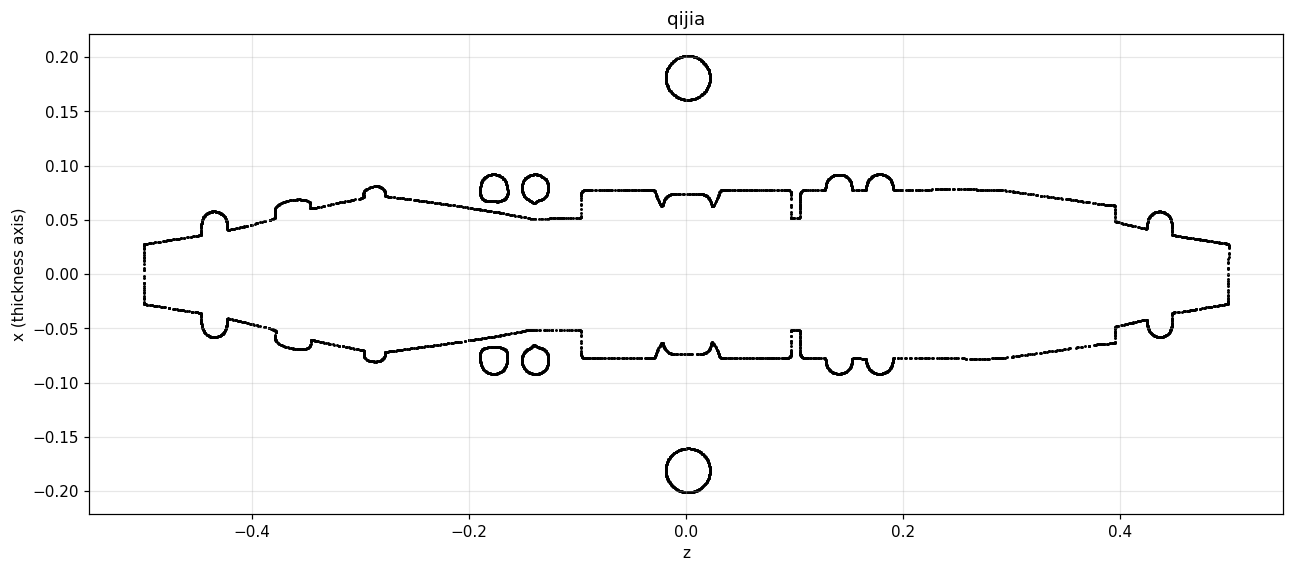

The data file committed next to this chart (first rows):
4.461986213024634607e-01, 5.149691476157840925e-02
4.461510482655816623e-01, 5.158713833277407679e-02
-4.357104903559015918e-01, -5.807678848089136564e-02
-4.357920859946259884e-01, -5.806740511346541317e-02
-4.357104903559015918e-01, -5.807678848089136564e-02
-4.356054186381911886e-01, -5.807912671519665365e-02
-4.339778354089243728e-01, -5.803326165951129545e-02
-4.340066736230302480e-01, -5.803499753218677171e-02
-4.339778354089243728e-01, -5.803326165951129545e-02
-4.339494689042545095e-01, -5.802934316330826681e-02
-4.368678394157159417e-01, 5.764844969506519035e-02
-4.365263757300039682e-01, 5.771091124486019130e-02
-4.364650129867903017e-01, 5.771800167306388729e-02
-4.365263757300039682e-01, 5.771091124486019130e-02
4.451780235784942863e-01, 5.322008474265624289e-02
4.451651484991824836e-01, 5.323627353563414877e-02
4.459797923671366959e-01, 5.191257379756382406e-02
4.461510482655816623e-01, 5.158713833277407679e-02
-1.314309483197019512e-01, -6.923758873512202150e-02
-1.314010601032717940e-01, -6.925872300985906616e-02
-1.314010601032717940e-01, -6.925872300985906616e-02
-1.312850385428594169e-01, -6.934335358020408957e-02
1.223111896115822717e-01, -7.759776855385583372e-02
1.219294956075222258e-01, -7.759753597765474409e-02
1.223111896115822717e-01, -7.759776855385583372e-02
1.227981993043125442e-01, -7.760146632921798016e-02
-1.817226968781882404e-02, 1.861664004219575896e-01
-1.817460994251066109e-02, 1.861587780298308015e-01
-1.817460994251066109e-02, 1.861587780298308015e-01
-1.817633403259400621e-02, 1.861525501970014429e-01
2.196625806249867183e-02, 1.793254667240010425e-01
2.198019838893642761e-02, 1.795545110817736156e-01
2.193865603960743968e-02, 1.790741400769934877e-01
2.196625806249867183e-02, 1.793254667240010425e-01
1.351364148032519197e-01, 9.055759638550750501e-02
1.352421204035551550e-01, 9.059921380775545763e-02
-1.301091994754727255e-01, 8.799193493347619299e-02
-1.301067843601608209e-01, 8.798955589363999241e-02
1.262839886283221025e-01, 7.780706244396168314e-02
1.263019061723509862e-01, 7.780729102109924800e-02
1.263019061723509862e-01, 7.780729102109924800e-02
1.263163000406763714e-01, 7.780744201832472118e-02
1.263228579330153423e-01, 7.780774102118541424e-02
1.263163000406763714e-01, 7.780744201832472118e-02
-1.417806390425550289e-01, 6.661239026104689986e-02
-1.417530234477307749e-01, 6.659076619758320936e-02
-4.333010369040289911e-01, 5.768652964413377437e-02
-4.331223123139374964e-01, 5.766427616482673602e-02
-4.329409969385273893e-01, 5.762902617789843890e-02
-4.331223123139374964e-01, 5.766427616482673602e-02
4.451369998746905199e-01, 5.327115231824953306e-02
4.451651484991824836e-01, 5.323627353563414877e-02
4.451780235784942863e-01, 5.322008474265624289e-02
4.452541831097308056e-01, 5.310317729571730622e-02
4.462431281713775122e-01, 5.138853705579456838e-02
4.461986213024634607e-01, 5.149691476157840925e-02
4.702736007139868279e-01, -3.247503965813755555e-02
4.702854855706598003e-01, -3.247280850591977019e-02
-2.191584212601302151e-01, -6.378237604489539470e-02
-2.193860911760991683e-01, -6.381440131377019709e-02
-2.191584212601302151e-01, -6.378237604489539470e-02
... 8,497 more rows
